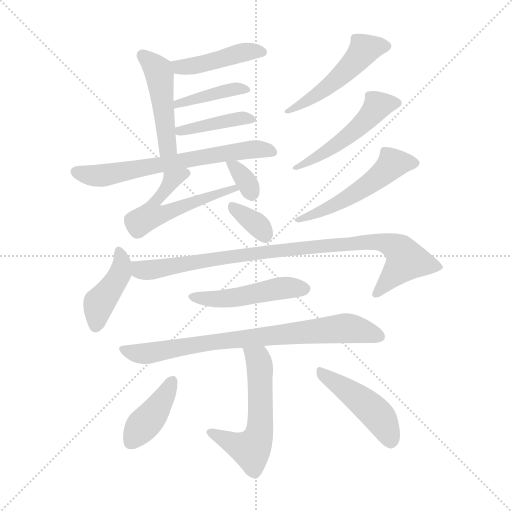
t = 0.00 s
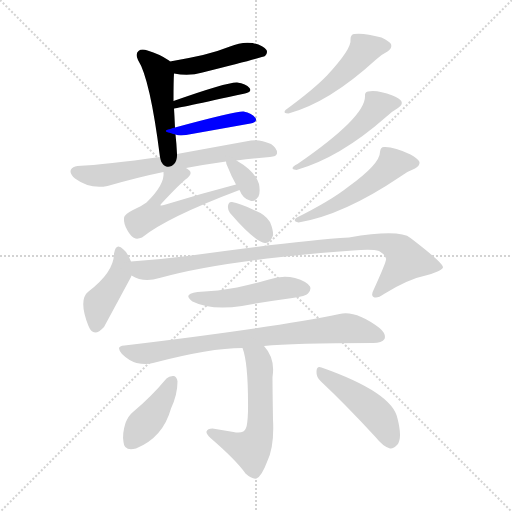
t = 2.38 s
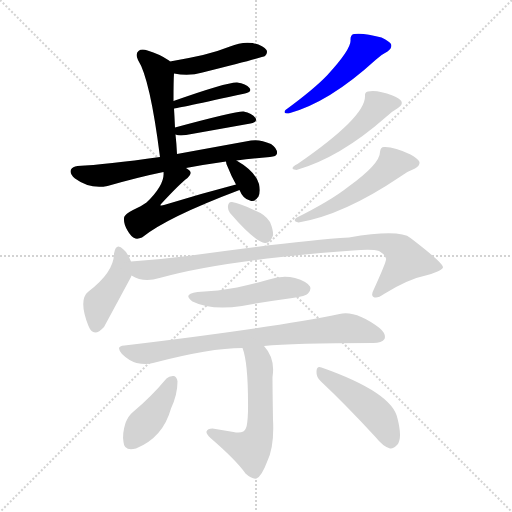
t = 4.76 s
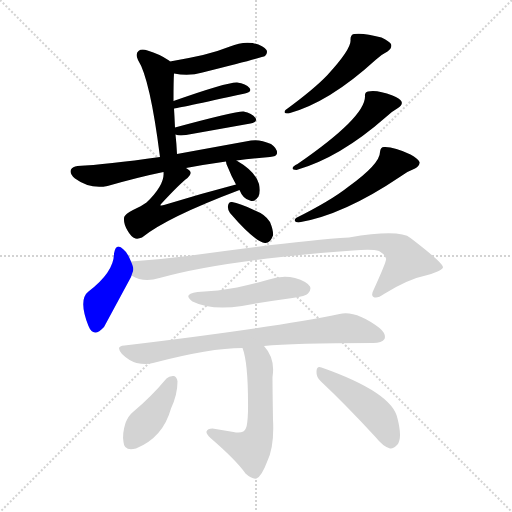
t = 7.14 s
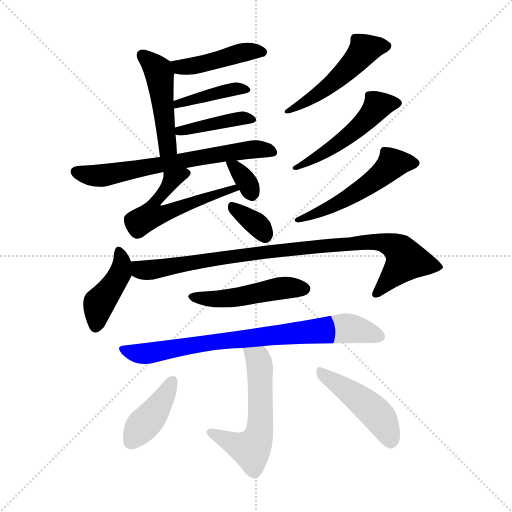
t = 9.52 s
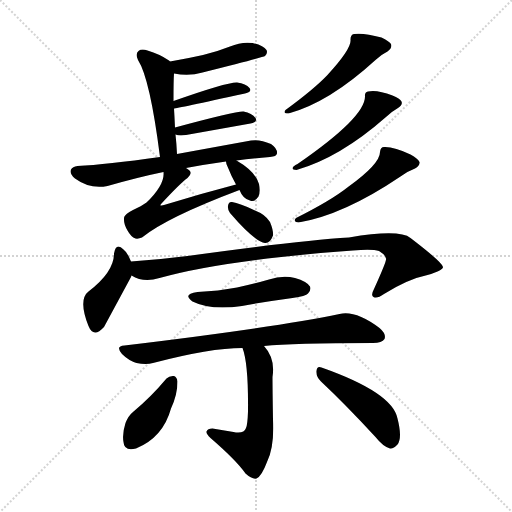
t = 11.90 s

The animated SVG that drew these frames (rendered in a browser with its animation timeline set to each time). Animation: 18 CSS @keyframes rules; one cycle of 11.90 s.

<svg version="1.1" viewBox="0 0 1024 1024" xmlns="http://www.w3.org/2000/svg">
  <g stroke="lightgray" stroke-dasharray="1,1" stroke-width="1" transform="scale(4, 4)">
    <line x1="0" y1="0" x2="256" y2="256"></line>
    <line x1="256" y1="0" x2="0" y2="256"></line>
    <line x1="128" y1="0" x2="128" y2="256"></line>
    <line x1="0" y1="128" x2="256" y2="128"></line>
  </g>
<g transform="scale(1, -1) translate(0, -900)">
   <style type="text/css">
    @keyframes keyframes0 {
      from {
       stroke: blue;
       stroke-dashoffset: 441;
       stroke-width: 128;
       }
       59% {
       animation-timing-function: step-end;
       stroke: blue;
       stroke-dashoffset: 0;
       stroke-width: 128;
       }
       to {
       stroke: black;
       stroke-width: 1024;
       }
       }
       #make-me-a-hanzi-animation-0 {
         animation: keyframes0 0.608887s both;
         animation-delay: 0.000000s;
         animation-timing-function: linear;
       }
    @keyframes keyframes1 {
      from {
       stroke: blue;
       stroke-dashoffset: 469;
       stroke-width: 128;
       }
       60% {
       animation-timing-function: step-end;
       stroke: blue;
       stroke-dashoffset: 0;
       stroke-width: 128;
       }
       to {
       stroke: black;
       stroke-width: 1024;
       }
       }
       #make-me-a-hanzi-animation-1 {
         animation: keyframes1 0.631673s both;
         animation-delay: 0.608887s;
         animation-timing-function: linear;
       }
    @keyframes keyframes2 {
      from {
       stroke: blue;
       stroke-dashoffset: 402;
       stroke-width: 128;
       }
       57% {
       animation-timing-function: step-end;
       stroke: blue;
       stroke-dashoffset: 0;
       stroke-width: 128;
       }
       to {
       stroke: black;
       stroke-width: 1024;
       }
       }
       #make-me-a-hanzi-animation-2 {
         animation: keyframes2 0.577148s both;
         animation-delay: 1.240560s;
         animation-timing-function: linear;
       }
    @keyframes keyframes3 {
      from {
       stroke: blue;
       stroke-dashoffset: 402;
       stroke-width: 128;
       }
       57% {
       animation-timing-function: step-end;
       stroke: blue;
       stroke-dashoffset: 0;
       stroke-width: 128;
       }
       to {
       stroke: black;
       stroke-width: 1024;
       }
       }
       #make-me-a-hanzi-animation-3 {
         animation: keyframes3 0.577148s both;
         animation-delay: 1.817708s;
         animation-timing-function: linear;
       }
    @keyframes keyframes4 {
      from {
       stroke: blue;
       stroke-dashoffset: 653;
       stroke-width: 128;
       }
       68% {
       animation-timing-function: step-end;
       stroke: blue;
       stroke-dashoffset: 0;
       stroke-width: 128;
       }
       to {
       stroke: black;
       stroke-width: 1024;
       }
       }
       #make-me-a-hanzi-animation-4 {
         animation: keyframes4 0.781413s both;
         animation-delay: 2.394857s;
         animation-timing-function: linear;
       }
    @keyframes keyframes5 {
      from {
       stroke: blue;
       stroke-dashoffset: 542;
       stroke-width: 128;
       }
       64% {
       animation-timing-function: step-end;
       stroke: blue;
       stroke-dashoffset: 0;
       stroke-width: 128;
       }
       to {
       stroke: black;
       stroke-width: 1024;
       }
       }
       #make-me-a-hanzi-animation-5 {
         animation: keyframes5 0.691081s both;
         animation-delay: 3.176270s;
         animation-timing-function: linear;
       }
    @keyframes keyframes6 {
      from {
       stroke: blue;
       stroke-dashoffset: 334;
       stroke-width: 128;
       }
       52% {
       animation-timing-function: step-end;
       stroke: blue;
       stroke-dashoffset: 0;
       stroke-width: 128;
       }
       to {
       stroke: black;
       stroke-width: 1024;
       }
       }
       #make-me-a-hanzi-animation-6 {
         animation: keyframes6 0.521810s both;
         animation-delay: 3.867350s;
         animation-timing-function: linear;
       }
    @keyframes keyframes7 {
      from {
       stroke: blue;
       stroke-dashoffset: 492;
       stroke-width: 128;
       }
       62% {
       animation-timing-function: step-end;
       stroke: blue;
       stroke-dashoffset: 0;
       stroke-width: 128;
       }
       to {
       stroke: black;
       stroke-width: 1024;
       }
       }
       #make-me-a-hanzi-animation-7 {
         animation: keyframes7 0.650391s both;
         animation-delay: 4.389160s;
         animation-timing-function: linear;
       }
    @keyframes keyframes8 {
      from {
       stroke: blue;
       stroke-dashoffset: 500;
       stroke-width: 128;
       }
       62% {
       animation-timing-function: step-end;
       stroke: blue;
       stroke-dashoffset: 0;
       stroke-width: 128;
       }
       to {
       stroke: black;
       stroke-width: 1024;
       }
       }
       #make-me-a-hanzi-animation-8 {
         animation: keyframes8 0.656901s both;
         animation-delay: 5.039551s;
         animation-timing-function: linear;
       }
    @keyframes keyframes9 {
      from {
       stroke: blue;
       stroke-dashoffset: 515;
       stroke-width: 128;
       }
       63% {
       animation-timing-function: step-end;
       stroke: blue;
       stroke-dashoffset: 0;
       stroke-width: 128;
       }
       to {
       stroke: black;
       stroke-width: 1024;
       }
       }
       #make-me-a-hanzi-animation-9 {
         animation: keyframes9 0.669108s both;
         animation-delay: 5.696452s;
         animation-timing-function: linear;
       }
    @keyframes keyframes10 {
      from {
       stroke: blue;
       stroke-dashoffset: 344;
       stroke-width: 128;
       }
       53% {
       animation-timing-function: step-end;
       stroke: blue;
       stroke-dashoffset: 0;
       stroke-width: 128;
       }
       to {
       stroke: black;
       stroke-width: 1024;
       }
       }
       #make-me-a-hanzi-animation-10 {
         animation: keyframes10 0.529948s both;
         animation-delay: 6.365560s;
         animation-timing-function: linear;
       }
    @keyframes keyframes11 {
      from {
       stroke: blue;
       stroke-dashoffset: 417;
       stroke-width: 128;
       }
       58% {
       animation-timing-function: step-end;
       stroke: blue;
       stroke-dashoffset: 0;
       stroke-width: 128;
       }
       to {
       stroke: black;
       stroke-width: 1024;
       }
       }
       #make-me-a-hanzi-animation-11 {
         animation: keyframes11 0.589355s both;
         animation-delay: 6.895508s;
         animation-timing-function: linear;
       }
    @keyframes keyframes12 {
      from {
       stroke: blue;
       stroke-dashoffset: 910;
       stroke-width: 128;
       }
       75% {
       animation-timing-function: step-end;
       stroke: blue;
       stroke-dashoffset: 0;
       stroke-width: 128;
       }
       to {
       stroke: black;
       stroke-width: 1024;
       }
       }
       #make-me-a-hanzi-animation-12 {
         animation: keyframes12 0.990560s both;
         animation-delay: 7.484863s;
         animation-timing-function: linear;
       }
    @keyframes keyframes13 {
      from {
       stroke: blue;
       stroke-dashoffset: 480;
       stroke-width: 128;
       }
       61% {
       animation-timing-function: step-end;
       stroke: blue;
       stroke-dashoffset: 0;
       stroke-width: 128;
       }
       to {
       stroke: black;
       stroke-width: 1024;
       }
       }
       #make-me-a-hanzi-animation-13 {
         animation: keyframes13 0.640625s both;
         animation-delay: 8.475423s;
         animation-timing-function: linear;
       }
    @keyframes keyframes14 {
      from {
       stroke: blue;
       stroke-dashoffset: 775;
       stroke-width: 128;
       }
       72% {
       animation-timing-function: step-end;
       stroke: blue;
       stroke-dashoffset: 0;
       stroke-width: 128;
       }
       to {
       stroke: black;
       stroke-width: 1024;
       }
       }
       #make-me-a-hanzi-animation-14 {
         animation: keyframes14 0.880697s both;
         animation-delay: 9.116048s;
         animation-timing-function: linear;
       }
    @keyframes keyframes15 {
      from {
       stroke: blue;
       stroke-dashoffset: 558;
       stroke-width: 128;
       }
       64% {
       animation-timing-function: step-end;
       stroke: blue;
       stroke-dashoffset: 0;
       stroke-width: 128;
       }
       to {
       stroke: black;
       stroke-width: 1024;
       }
       }
       #make-me-a-hanzi-animation-15 {
         animation: keyframes15 0.704102s both;
         animation-delay: 9.996745s;
         animation-timing-function: linear;
       }
    @keyframes keyframes16 {
      from {
       stroke: blue;
       stroke-dashoffset: 401;
       stroke-width: 128;
       }
       57% {
       animation-timing-function: step-end;
       stroke: blue;
       stroke-dashoffset: 0;
       stroke-width: 128;
       }
       to {
       stroke: black;
       stroke-width: 1024;
       }
       }
       #make-me-a-hanzi-animation-16 {
         animation: keyframes16 0.576335s both;
         animation-delay: 10.700846s;
         animation-timing-function: linear;
       }
    @keyframes keyframes17 {
      from {
       stroke: blue;
       stroke-dashoffset: 456;
       stroke-width: 128;
       }
       60% {
       animation-timing-function: step-end;
       stroke: blue;
       stroke-dashoffset: 0;
       stroke-width: 128;
       }
       to {
       stroke: black;
       stroke-width: 1024;
       }
       }
       #make-me-a-hanzi-animation-17 {
         animation: keyframes17 0.621094s both;
         animation-delay: 11.277181s;
         animation-timing-function: linear;
       }
</style>
<path d="M 348.0 753.0 Q 378.0 747.0 405.0 755.0 Q 525.0 785.0 530.0 788.0 Q 536.0 794.0 533.0 800.0 Q 527.0 809.0 505.0 814.0 Q 483.0 817.0 460.0 807.0 Q 435.0 797.0 406.0 790.0 Q 375.0 783.0 340.0 777.0 C 310.0 772.0 318.0 758.0 348.0 753.0 Z" fill="lightgray"></path> 
<path d="M 354.0 592.0 Q 353.0 613.0 351.0 631.0 L 350.0 645.0 Q 349.0 667.0 348.0 683.0 L 347.0 698.0 Q 347.0 740.0 348.0 753.0 C 349.0 770.0 349.0 770.0 340.0 777.0 Q 339.0 778.0 338.0 779.0 Q 319.0 792.0 295.0 799.0 Q 283.0 803.0 277.0 798.0 Q 270.0 792.0 276.0 780.0 Q 300.0 743.0 320.0 586.0 C 324.0 556.0 356.0 562.0 354.0 592.0 Z" fill="lightgray"></path> 
<path d="M 348.0 683.0 Q 352.0 683.0 490.0 713.0 Q 505.0 716.0 499.0 724.0 Q 492.0 733.0 474.0 735.0 Q 455.0 736.0 347.0 698.0 C 319.0 688.0 318.0 678.0 348.0 683.0 Z" fill="lightgray"></path> 
<path d="M 351.0 631.0 Q 358.0 628.0 372.0 630.0 Q 445.0 643.0 501.0 653.0 Q 516.0 656.0 511.0 664.0 Q 504.0 674.0 487.0 677.0 Q 472.0 678.0 350.0 645.0 C 325.0 638.0 325.0 638.0 351.0 631.0 Z" fill="lightgray"></path> 
<path d="M 473.0 579.0 Q 504.0 583.0 540.0 586.0 Q 553.0 587.0 554.0 593.0 Q 555.0 603.0 542.0 612.0 Q 520.0 622.0 502.0 619.0 Q 414.0 603.0 354.0 592.0 L 320.0 586.0 Q 212.0 571.0 155.0 568.0 Q 145.0 567.0 142.0 561.0 Q 138.0 554.0 150.0 543.0 Q 180.0 521.0 215.0 528.0 Q 278.0 546.0 327.0 556.0 L 372.0 564.0 Q 409.0 571.0 452.0 577.0 L 473.0 579.0 Z" fill="lightgray"></path> 
<path d="M 327.0 556.0 Q 330.0 531.0 293.0 495.0 Q 283.0 488.0 266.0 480.0 Q 248.0 471.0 248.0 464.0 Q 247.0 452.0 255.0 439.0 Q 262.0 426.0 271.0 423.0 Q 277.0 422.0 284.0 425.0 Q 333.0 465.0 479.0 520.0 C 507.0 531.0 501.0 539.0 472.0 531.0 Q 399.0 512.0 328.0 490.0 Q 322.0 489.0 321.0 489.0 Q 320.0 490.0 323.0 493.0 Q 360.0 533.0 375.0 544.0 Q 385.0 553.0 379.0 559.0 Q 376.0 562.0 372.0 564.0 C 349.0 583.0 328.0 586.0 327.0 556.0 Z" fill="lightgray"></path> 
<path d="M 479.0 520.0 Q 486.0 502.0 500.0 499.0 Q 509.0 495.0 517.0 507.0 Q 521.0 516.0 518.0 532.0 Q 511.0 557.0 473.0 579.0 C 450.0 593.0 450.0 593.0 452.0 577.0 Q 452.0 573.0 455.0 567.0 Q 462.0 549.0 472.0 531.0 L 479.0 520.0 Z" fill="lightgray"></path> 
<path d="M 701.0 821.0 Q 704.0 803.0 654.0 749.0 Q 627.0 721.0 571.0 680.0 Q 565.0 673.0 577.0 673.0 Q 658.0 695.0 751.0 780.0 Q 761.0 790.0 775.0 797.0 Q 785.0 804.0 782.0 812.0 Q 778.0 818.0 763.0 825.0 Q 727.0 835.0 708.0 832.0 Q 701.0 831.0 701.0 821.0 Z" fill="lightgray"></path> 
<path d="M 730.0 707.0 Q 730.0 665.0 595.0 572.0 Q 591.0 571.0 587.0 567.0 Q 581.0 561.0 593.0 560.0 Q 680.0 585.0 772.0 666.0 Q 782.0 676.0 796.0 684.0 Q 806.0 691.0 803.0 697.0 Q 800.0 703.0 785.0 709.0 Q 754.0 721.0 736.0 717.0 Q 729.0 716.0 730.0 707.0 Z" fill="lightgray"></path> 
<path d="M 760.0 596.0 Q 760.0 572.0 696.0 526.0 Q 662.0 499.0 592.0 464.0 Q 585.0 457.0 597.0 455.0 Q 687.0 470.0 801.0 547.0 Q 814.0 557.0 830.0 563.0 Q 840.0 569.0 839.0 576.0 Q 836.0 583.0 821.0 591.0 Q 788.0 607.0 768.0 606.0 Q 761.0 606.0 760.0 596.0 Z" fill="lightgray"></path> 
<path d="M 460.0 474.0 Q 509.0 417.0 530.0 414.0 Q 540.0 413.0 546.0 429.0 Q 547.0 439.0 540.0 456.0 Q 531.0 471.0 510.0 479.0 Q 479.0 494.0 464.0 496.0 Q 457.0 497.0 456.0 488.0 Q 455.0 481.0 460.0 474.0 Z" fill="lightgray"></path> 
<path d="M 262.0 377.0 Q 255.0 395.0 247.0 401.0 Q 232.0 416.0 228.0 393.0 Q 228.0 356.0 177.0 317.0 Q 156.0 301.0 177.0 248.0 Q 187.0 223.0 208.0 246.0 L 262.0 346.0 Q 262.0 347.0 263.0 349.0 C 268.0 362.0 268.0 362.0 262.0 377.0 Z" fill="lightgray"></path> 
<path d="M 263.0 349.0 Q 287.0 334.0 319.0 344.0 Q 448.0 380.0 706.0 399.0 Q 745.0 402.0 758.0 398.0 Q 774.0 388.0 772.0 381.0 Q 772.0 375.0 748.0 322.0 Q 741.0 309.0 747.0 306.0 Q 754.0 302.0 768.0 312.0 Q 816.0 342.0 855.0 350.0 Q 886.0 359.0 886.0 366.0 Q 885.0 375.0 821.0 424.0 Q 799.0 442.0 698.0 425.0 Q 599.0 419.0 375.0 388.0 Q 320.0 381.0 262.0 377.0 C 232.0 375.0 235.0 360.0 263.0 349.0 Z" fill="lightgray"></path> 
<path d="M 395.0 316.0 Q 364.0 312.0 385.0 297.0 Q 421.0 279.0 484.0 288.0 Q 533.0 297.0 585.0 304.0 Q 612.0 308.0 616.0 313.0 Q 623.0 320.0 620.0 327.0 Q 614.0 337.0 590.0 344.0 Q 565.0 350.0 538.0 341.0 Q 507.0 332.0 474.0 325.0 Q 437.0 318.0 395.0 316.0 Z" fill="lightgray"></path> 
<path d="M 528.0 208.0 Q 585.0 214.0 746.0 214.0 Q 764.0 214.0 769.0 222.0 Q 773.0 232.0 759.0 244.0 Q 711.0 280.0 679.0 272.0 Q 549.0 245.0 249.0 209.0 Q 230.0 208.0 244.0 192.0 Q 257.0 179.0 273.0 174.0 Q 292.0 170.0 306.0 174.0 Q 420.0 204.0 485.0 204.0 L 528.0 208.0 Z" fill="lightgray"></path> 
<path d="M 485.0 204.0 Q 497.0 173.0 496.0 77.0 Q 495.0 50.0 492.0 44.0 Q 488.0 32.0 467.0 36.0 Q 446.0 40.0 425.0 43.0 Q 415.0 43.0 413.0 37.0 Q 412.0 33.0 421.0 24.0 Q 473.0 -21.0 491.0 -47.0 Q 504.0 -59.0 513.0 -57.0 Q 523.0 -53.0 534.0 -24.0 Q 549.0 6.0 546.0 61.0 Q 545.0 124.0 545.0 146.0 Q 551.0 183.0 528.0 208.0 C 509.0 231.0 476.0 233.0 485.0 204.0 Z" fill="lightgray"></path> 
<path d="M 333.0 143.0 Q 302.0 106.0 266.0 76.0 Q 257.0 69.0 251.0 54.0 Q 244.0 32.0 247.0 16.0 Q 248.0 -3.0 272.0 3.0 Q 326.0 25.0 342.0 83.0 Q 355.0 111.0 355.0 137.0 Q 354.0 146.0 348.0 148.0 Q 339.0 149.0 333.0 143.0 Z" fill="lightgray"></path> 
<path d="M 642.0 137.0 Q 691.0 91.0 751.0 26.0 Q 766.0 7.0 780.0 3.0 Q 787.0 2.0 795.0 11.0 Q 805.0 24.0 795.0 63.0 Q 785.0 115.0 643.0 165.0 Q 634.0 169.0 633.0 158.0 Q 632.0 146.0 642.0 137.0 Z" fill="lightgray"></path> 
      <clipPath id="make-me-a-hanzi-clip-0">
      <path d="M 348.0 753.0 Q 378.0 747.0 405.0 755.0 Q 525.0 785.0 530.0 788.0 Q 536.0 794.0 533.0 800.0 Q 527.0 809.0 505.0 814.0 Q 483.0 817.0 460.0 807.0 Q 435.0 797.0 406.0 790.0 Q 375.0 783.0 340.0 777.0 C 310.0 772.0 318.0 758.0 348.0 753.0 Z" fill="lightgray"></path>
      </clipPath>
      <path clip-path="url(#make-me-a-hanzi-clip-0)" d="M 348.0 773.0 L 359.0 765.0 L 383.0 767.0 L 485.0 796.0 L 526.0 795.0 " fill="none" id="make-me-a-hanzi-animation-0" stroke-dasharray="313 626" stroke-linecap="round"></path>

      <clipPath id="make-me-a-hanzi-clip-1">
      <path d="M 354.0 592.0 Q 353.0 613.0 351.0 631.0 L 350.0 645.0 Q 349.0 667.0 348.0 683.0 L 347.0 698.0 Q 347.0 740.0 348.0 753.0 C 349.0 770.0 349.0 770.0 340.0 777.0 Q 339.0 778.0 338.0 779.0 Q 319.0 792.0 295.0 799.0 Q 283.0 803.0 277.0 798.0 Q 270.0 792.0 276.0 780.0 Q 300.0 743.0 320.0 586.0 C 324.0 556.0 356.0 562.0 354.0 592.0 Z" fill="lightgray"></path>
      </clipPath>
      <path clip-path="url(#make-me-a-hanzi-clip-1)" d="M 284.0 790.0 L 316.0 760.0 L 335.0 607.0 L 347.0 598.0 " fill="none" id="make-me-a-hanzi-animation-1" stroke-dasharray="341 682" stroke-linecap="round"></path>

      <clipPath id="make-me-a-hanzi-clip-2">
      <path d="M 348.0 683.0 Q 352.0 683.0 490.0 713.0 Q 505.0 716.0 499.0 724.0 Q 492.0 733.0 474.0 735.0 Q 455.0 736.0 347.0 698.0 C 319.0 688.0 318.0 678.0 348.0 683.0 Z" fill="lightgray"></path>
      </clipPath>
      <path clip-path="url(#make-me-a-hanzi-clip-2)" d="M 348.0 691.0 L 436.0 715.0 L 490.0 722.0 " fill="none" id="make-me-a-hanzi-animation-2" stroke-dasharray="274 548" stroke-linecap="round"></path>

      <clipPath id="make-me-a-hanzi-clip-3">
      <path d="M 351.0 631.0 Q 358.0 628.0 372.0 630.0 Q 445.0 643.0 501.0 653.0 Q 516.0 656.0 511.0 664.0 Q 504.0 674.0 487.0 677.0 Q 472.0 678.0 350.0 645.0 C 325.0 638.0 325.0 638.0 351.0 631.0 Z" fill="lightgray"></path>
      </clipPath>
      <path clip-path="url(#make-me-a-hanzi-clip-3)" d="M 357.0 638.0 L 448.0 658.0 L 501.0 663.0 " fill="none" id="make-me-a-hanzi-animation-3" stroke-dasharray="274 548" stroke-linecap="round"></path>

      <clipPath id="make-me-a-hanzi-clip-4">
      <path d="M 473.0 579.0 Q 504.0 583.0 540.0 586.0 Q 553.0 587.0 554.0 593.0 Q 555.0 603.0 542.0 612.0 Q 520.0 622.0 502.0 619.0 Q 414.0 603.0 354.0 592.0 L 320.0 586.0 Q 212.0 571.0 155.0 568.0 Q 145.0 567.0 142.0 561.0 Q 138.0 554.0 150.0 543.0 Q 180.0 521.0 215.0 528.0 Q 278.0 546.0 327.0 556.0 L 372.0 564.0 Q 409.0 571.0 452.0 577.0 L 473.0 579.0 Z" fill="lightgray"></path>
      </clipPath>
      <path clip-path="url(#make-me-a-hanzi-clip-4)" d="M 153.0 557.0 L 196.0 548.0 L 496.0 601.0 L 544.0 596.0 " fill="none" id="make-me-a-hanzi-animation-4" stroke-dasharray="525 1050" stroke-linecap="round"></path>

      <clipPath id="make-me-a-hanzi-clip-5">
      <path d="M 327.0 556.0 Q 330.0 531.0 293.0 495.0 Q 283.0 488.0 266.0 480.0 Q 248.0 471.0 248.0 464.0 Q 247.0 452.0 255.0 439.0 Q 262.0 426.0 271.0 423.0 Q 277.0 422.0 284.0 425.0 Q 333.0 465.0 479.0 520.0 C 507.0 531.0 501.0 539.0 472.0 531.0 Q 399.0 512.0 328.0 490.0 Q 322.0 489.0 321.0 489.0 Q 320.0 490.0 323.0 493.0 Q 360.0 533.0 375.0 544.0 Q 385.0 553.0 379.0 559.0 Q 376.0 562.0 372.0 564.0 C 349.0 583.0 328.0 586.0 327.0 556.0 Z" fill="lightgray"></path>
      </clipPath>
      <path clip-path="url(#make-me-a-hanzi-clip-5)" d="M 370.0 553.0 L 344.0 541.0 L 308.0 494.0 L 302.0 470.0 L 327.0 472.0 L 437.0 515.0 L 467.0 520.0 " fill="none" id="make-me-a-hanzi-animation-5" stroke-dasharray="414 828" stroke-linecap="round"></path>

      <clipPath id="make-me-a-hanzi-clip-6">
      <path d="M 479.0 520.0 Q 486.0 502.0 500.0 499.0 Q 509.0 495.0 517.0 507.0 Q 521.0 516.0 518.0 532.0 Q 511.0 557.0 473.0 579.0 C 450.0 593.0 450.0 593.0 452.0 577.0 Q 452.0 573.0 455.0 567.0 Q 462.0 549.0 472.0 531.0 L 479.0 520.0 Z" fill="lightgray"></path>
      </clipPath>
      <path clip-path="url(#make-me-a-hanzi-clip-6)" d="M 458.0 573.0 L 489.0 543.0 L 504.0 512.0 " fill="none" id="make-me-a-hanzi-animation-6" stroke-dasharray="206 412" stroke-linecap="round"></path>

      <clipPath id="make-me-a-hanzi-clip-7">
      <path d="M 701.0 821.0 Q 704.0 803.0 654.0 749.0 Q 627.0 721.0 571.0 680.0 Q 565.0 673.0 577.0 673.0 Q 658.0 695.0 751.0 780.0 Q 761.0 790.0 775.0 797.0 Q 785.0 804.0 782.0 812.0 Q 778.0 818.0 763.0 825.0 Q 727.0 835.0 708.0 832.0 Q 701.0 831.0 701.0 821.0 Z" fill="lightgray"></path>
      </clipPath>
      <path clip-path="url(#make-me-a-hanzi-clip-7)" d="M 772.0 808.0 L 727.0 799.0 L 702.0 767.0 L 652.0 724.0 L 594.0 685.0 L 581.0 682.0 " fill="none" id="make-me-a-hanzi-animation-7" stroke-dasharray="364 728" stroke-linecap="round"></path>

      <clipPath id="make-me-a-hanzi-clip-8">
      <path d="M 730.0 707.0 Q 730.0 665.0 595.0 572.0 Q 591.0 571.0 587.0 567.0 Q 581.0 561.0 593.0 560.0 Q 680.0 585.0 772.0 666.0 Q 782.0 676.0 796.0 684.0 Q 806.0 691.0 803.0 697.0 Q 800.0 703.0 785.0 709.0 Q 754.0 721.0 736.0 717.0 Q 729.0 716.0 730.0 707.0 Z" fill="lightgray"></path>
      </clipPath>
      <path clip-path="url(#make-me-a-hanzi-clip-8)" d="M 794.0 694.0 L 753.0 687.0 L 727.0 655.0 L 680.0 615.0 L 593.0 566.0 " fill="none" id="make-me-a-hanzi-animation-8" stroke-dasharray="372 744" stroke-linecap="round"></path>

      <clipPath id="make-me-a-hanzi-clip-9">
      <path d="M 760.0 596.0 Q 760.0 572.0 696.0 526.0 Q 662.0 499.0 592.0 464.0 Q 585.0 457.0 597.0 455.0 Q 687.0 470.0 801.0 547.0 Q 814.0 557.0 830.0 563.0 Q 840.0 569.0 839.0 576.0 Q 836.0 583.0 821.0 591.0 Q 788.0 607.0 768.0 606.0 Q 761.0 606.0 760.0 596.0 Z" fill="lightgray"></path>
      </clipPath>
      <path clip-path="url(#make-me-a-hanzi-clip-9)" d="M 829.0 574.0 L 785.0 573.0 L 708.0 511.0 L 628.0 470.0 L 602.0 464.0 " fill="none" id="make-me-a-hanzi-animation-9" stroke-dasharray="387 774" stroke-linecap="round"></path>

      <clipPath id="make-me-a-hanzi-clip-10">
      <path d="M 460.0 474.0 Q 509.0 417.0 530.0 414.0 Q 540.0 413.0 546.0 429.0 Q 547.0 439.0 540.0 456.0 Q 531.0 471.0 510.0 479.0 Q 479.0 494.0 464.0 496.0 Q 457.0 497.0 456.0 488.0 Q 455.0 481.0 460.0 474.0 Z" fill="lightgray"></path>
      </clipPath>
      <path clip-path="url(#make-me-a-hanzi-clip-10)" d="M 466.0 486.0 L 519.0 447.0 L 530.0 428.0 " fill="none" id="make-me-a-hanzi-animation-10" stroke-dasharray="216 432" stroke-linecap="round"></path>

      <clipPath id="make-me-a-hanzi-clip-11">
      <path d="M 262.0 377.0 Q 255.0 395.0 247.0 401.0 Q 232.0 416.0 228.0 393.0 Q 228.0 356.0 177.0 317.0 Q 156.0 301.0 177.0 248.0 Q 187.0 223.0 208.0 246.0 L 262.0 346.0 Q 262.0 347.0 263.0 349.0 C 268.0 362.0 268.0 362.0 262.0 377.0 Z" fill="lightgray"></path>
      </clipPath>
      <path clip-path="url(#make-me-a-hanzi-clip-11)" d="M 238.0 397.0 L 244.0 378.0 L 241.0 355.0 L 198.0 291.0 L 193.0 251.0 " fill="none" id="make-me-a-hanzi-animation-11" stroke-dasharray="289 578" stroke-linecap="round"></path>

      <clipPath id="make-me-a-hanzi-clip-12">
      <path d="M 263.0 349.0 Q 287.0 334.0 319.0 344.0 Q 448.0 380.0 706.0 399.0 Q 745.0 402.0 758.0 398.0 Q 774.0 388.0 772.0 381.0 Q 772.0 375.0 748.0 322.0 Q 741.0 309.0 747.0 306.0 Q 754.0 302.0 768.0 312.0 Q 816.0 342.0 855.0 350.0 Q 886.0 359.0 886.0 366.0 Q 885.0 375.0 821.0 424.0 Q 799.0 442.0 698.0 425.0 Q 599.0 419.0 375.0 388.0 Q 320.0 381.0 262.0 377.0 C 232.0 375.0 235.0 360.0 263.0 349.0 Z" fill="lightgray"></path>
      </clipPath>
      <path clip-path="url(#make-me-a-hanzi-clip-12)" d="M 270.0 370.0 L 280.0 360.0 L 307.0 360.0 L 467.0 389.0 L 757.0 416.0 L 795.0 403.0 L 812.0 380.0 L 752.0 312.0 " fill="none" id="make-me-a-hanzi-animation-12" stroke-dasharray="782 1564" stroke-linecap="round"></path>

      <clipPath id="make-me-a-hanzi-clip-13">
      <path d="M 395.0 316.0 Q 364.0 312.0 385.0 297.0 Q 421.0 279.0 484.0 288.0 Q 533.0 297.0 585.0 304.0 Q 612.0 308.0 616.0 313.0 Q 623.0 320.0 620.0 327.0 Q 614.0 337.0 590.0 344.0 Q 565.0 350.0 538.0 341.0 Q 507.0 332.0 474.0 325.0 Q 437.0 318.0 395.0 316.0 Z" fill="lightgray"></path>
      </clipPath>
      <path clip-path="url(#make-me-a-hanzi-clip-13)" d="M 388.0 308.0 L 429.0 301.0 L 571.0 325.0 L 609.0 323.0 " fill="none" id="make-me-a-hanzi-animation-13" stroke-dasharray="352 704" stroke-linecap="round"></path>

      <clipPath id="make-me-a-hanzi-clip-14">
      <path d="M 528.0 208.0 Q 585.0 214.0 746.0 214.0 Q 764.0 214.0 769.0 222.0 Q 773.0 232.0 759.0 244.0 Q 711.0 280.0 679.0 272.0 Q 549.0 245.0 249.0 209.0 Q 230.0 208.0 244.0 192.0 Q 257.0 179.0 273.0 174.0 Q 292.0 170.0 306.0 174.0 Q 420.0 204.0 485.0 204.0 L 528.0 208.0 Z" fill="lightgray"></path>
      </clipPath>
      <path clip-path="url(#make-me-a-hanzi-clip-14)" d="M 246.0 201.0 L 291.0 193.0 L 435.0 218.0 L 680.0 243.0 L 725.0 239.0 L 759.0 227.0 " fill="none" id="make-me-a-hanzi-animation-14" stroke-dasharray="647 1294" stroke-linecap="round"></path>

      <clipPath id="make-me-a-hanzi-clip-15">
      <path d="M 485.0 204.0 Q 497.0 173.0 496.0 77.0 Q 495.0 50.0 492.0 44.0 Q 488.0 32.0 467.0 36.0 Q 446.0 40.0 425.0 43.0 Q 415.0 43.0 413.0 37.0 Q 412.0 33.0 421.0 24.0 Q 473.0 -21.0 491.0 -47.0 Q 504.0 -59.0 513.0 -57.0 Q 523.0 -53.0 534.0 -24.0 Q 549.0 6.0 546.0 61.0 Q 545.0 124.0 545.0 146.0 Q 551.0 183.0 528.0 208.0 C 509.0 231.0 476.0 233.0 485.0 204.0 Z" fill="lightgray"></path>
      </clipPath>
      <path clip-path="url(#make-me-a-hanzi-clip-15)" d="M 492.0 202.0 L 519.0 173.0 L 521.0 51.0 L 515.0 23.0 L 502.0 1.0 L 422.0 34.0 " fill="none" id="make-me-a-hanzi-animation-15" stroke-dasharray="430 860" stroke-linecap="round"></path>

      <clipPath id="make-me-a-hanzi-clip-16">
      <path d="M 333.0 143.0 Q 302.0 106.0 266.0 76.0 Q 257.0 69.0 251.0 54.0 Q 244.0 32.0 247.0 16.0 Q 248.0 -3.0 272.0 3.0 Q 326.0 25.0 342.0 83.0 Q 355.0 111.0 355.0 137.0 Q 354.0 146.0 348.0 148.0 Q 339.0 149.0 333.0 143.0 Z" fill="lightgray"></path>
      </clipPath>
      <path clip-path="url(#make-me-a-hanzi-clip-16)" d="M 343.0 137.0 L 314.0 83.0 L 263.0 16.0 " fill="none" id="make-me-a-hanzi-animation-16" stroke-dasharray="273 546" stroke-linecap="round"></path>

      <clipPath id="make-me-a-hanzi-clip-17">
      <path d="M 642.0 137.0 Q 691.0 91.0 751.0 26.0 Q 766.0 7.0 780.0 3.0 Q 787.0 2.0 795.0 11.0 Q 805.0 24.0 795.0 63.0 Q 785.0 115.0 643.0 165.0 Q 634.0 169.0 633.0 158.0 Q 632.0 146.0 642.0 137.0 Z" fill="lightgray"></path>
      </clipPath>
      <path clip-path="url(#make-me-a-hanzi-clip-17)" d="M 643.0 154.0 L 740.0 85.0 L 764.0 58.0 L 781.0 17.0 " fill="none" id="make-me-a-hanzi-animation-17" stroke-dasharray="328 656" stroke-linecap="round"></path>

</g>
</svg>
